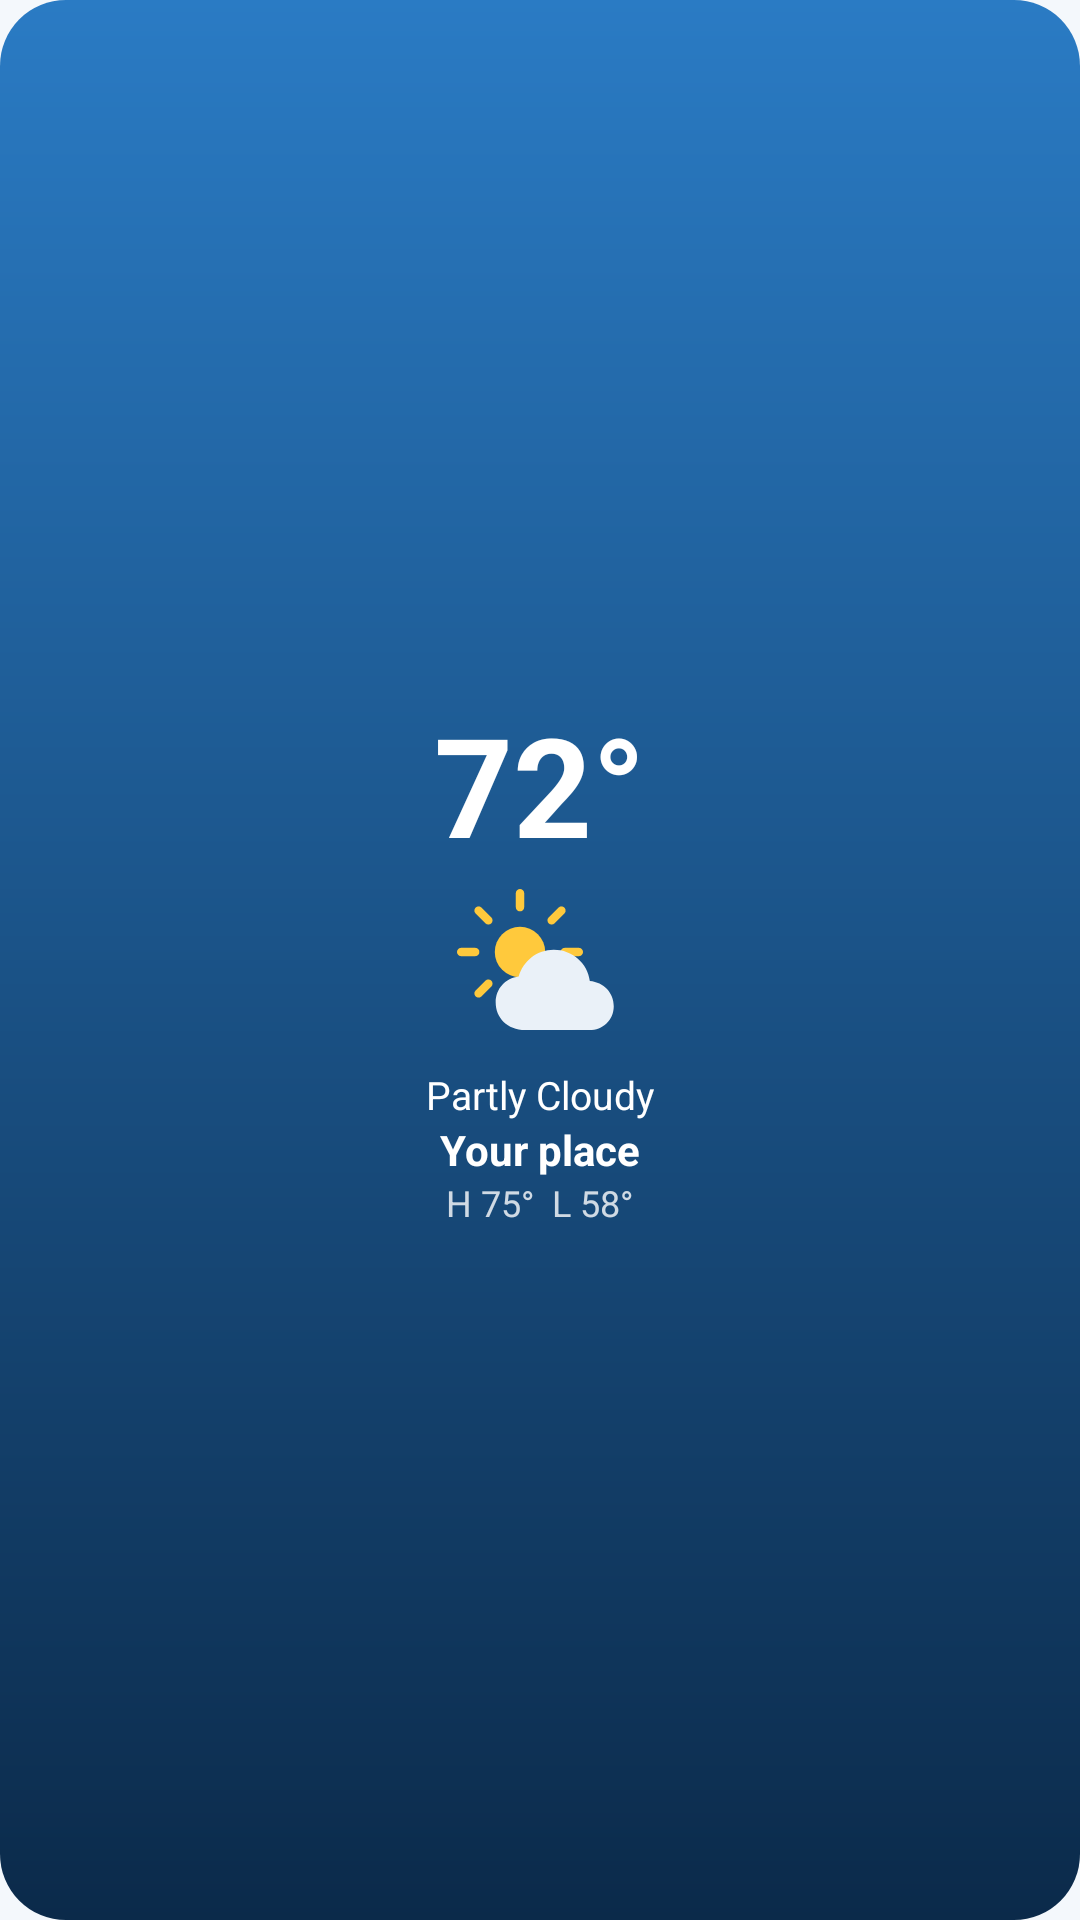

Write the Android layout XML for this screen, with the resource values it uses.
<!-- AndroidManifest.xml: application theme Theme.TouchWeather -->
<!-- res/layout/preview_temp_tall.xml -->
<?xml version="1.0" encoding="utf-8"?>
<FrameLayout xmlns:android="http://schemas.android.com/apk/res/android" android:layout_width="match_parent" android:layout_height="match_parent" android:background="@drawable/widget_bg_day" android:padding="12dp">
<LinearLayout android:layout_width="match_parent" android:layout_height="match_parent" android:orientation="vertical" android:gravity="center" >
<TextView android:layout_width="wrap_content" android:layout_height="wrap_content" android:text="72°" android:textColor="#FFFFFFFF" android:textSize="46sp" android:maxLines="1" android:textStyle="bold"/>
<ImageView android:layout_width="64dp" android:layout_height="64dp" android:src="@drawable/wx_partly_day" android:importantForAccessibility="no"/>
<TextView android:layout_width="wrap_content" android:layout_height="wrap_content" android:text="Partly Cloudy" android:textColor="#FFFFFFFF" android:textSize="13sp" android:maxLines="1"/>
<TextView android:layout_width="wrap_content" android:layout_height="wrap_content" android:text="Your place" android:textColor="#FFFFFFFF" android:textSize="14sp" android:maxLines="1" android:textStyle="bold"/>
<TextView android:layout_width="wrap_content" android:layout_height="wrap_content" android:text="H 75°  L 58°" android:textColor="#CCFFFFFF" android:textSize="12sp" android:maxLines="1"/>
</LinearLayout>
</FrameLayout>
<!-- resources referenced by this layout -->
<resources>
  <!-- drawable widget_bg_day (drawable) -->
  <shape xmlns:android="http://schemas.android.com/apk/res/android" android:shape="rectangle">
      <gradient android:angle="270" android:startColor="#2A7BC4" android:endColor="#0B2A4A"/>
      <corners android:radius="22dp"/>
  </shape>
  <!-- drawable wx_partly_day (drawable) -->
  <vector xmlns:android="http://schemas.android.com/apk/res/android" android:width="48dp" android:height="48dp" android:viewportWidth="48" android:viewportHeight="48">
      <group android:translateX="-5" android:translateY="-5" android:scaleX="0.7" android:scaleY="0.7" android:pivotX="24" android:pivotY="24">
      <path android:fillColor="#FFC93C" android:pathData="M24,24 m-9,0 a9,9 0 1,0 18,0 a9,9 0 1,0 -18,0"/>
      <path android:strokeColor="#FFC93C" android:strokeWidth="3" android:strokeLineCap="round" android:pathData="M24,3 L24,8 M24,40 L24,45 M3,24 L8,24 M40,24 L45,24 M9.2,9.2 L12.7,12.7 M35.3,35.3 L38.8,38.8 M9.2,38.8 L12.7,35.3 M35.3,12.7 L38.8,9.2"/>
      </group>
      <group android:translateX="8" android:translateY="9" android:scaleX="0.82" android:scaleY="0.82"><path android:fillColor="#EAF1F8" android:pathData="M15,36 C9.5,36 6,32.2 6,27.6 C6,23.4 9,20.2 13,19.7 C14.4,14.9 18.6,11.5 23.7,11.5 C29.4,11.5 34,15.6 34.7,21 C39,21.4 42,24.6 42,28.7 C42,33 38.6,36 34.6,36 Z"/></group>
  </vector>
  <style name="Theme.TouchWeather" parent="android:Theme.Material.Light.NoActionBar">
          <item name="android:windowBackground">@color/tw_bg</item>
          <item name="android:statusBarColor">@android:color/transparent</item>
          <item name="android:navigationBarColor">@android:color/transparent</item>
          <item name="android:windowLightStatusBar">true</item>
      </style>
  <color name="tw_bg">#F4F8FC</color>
</resources>
